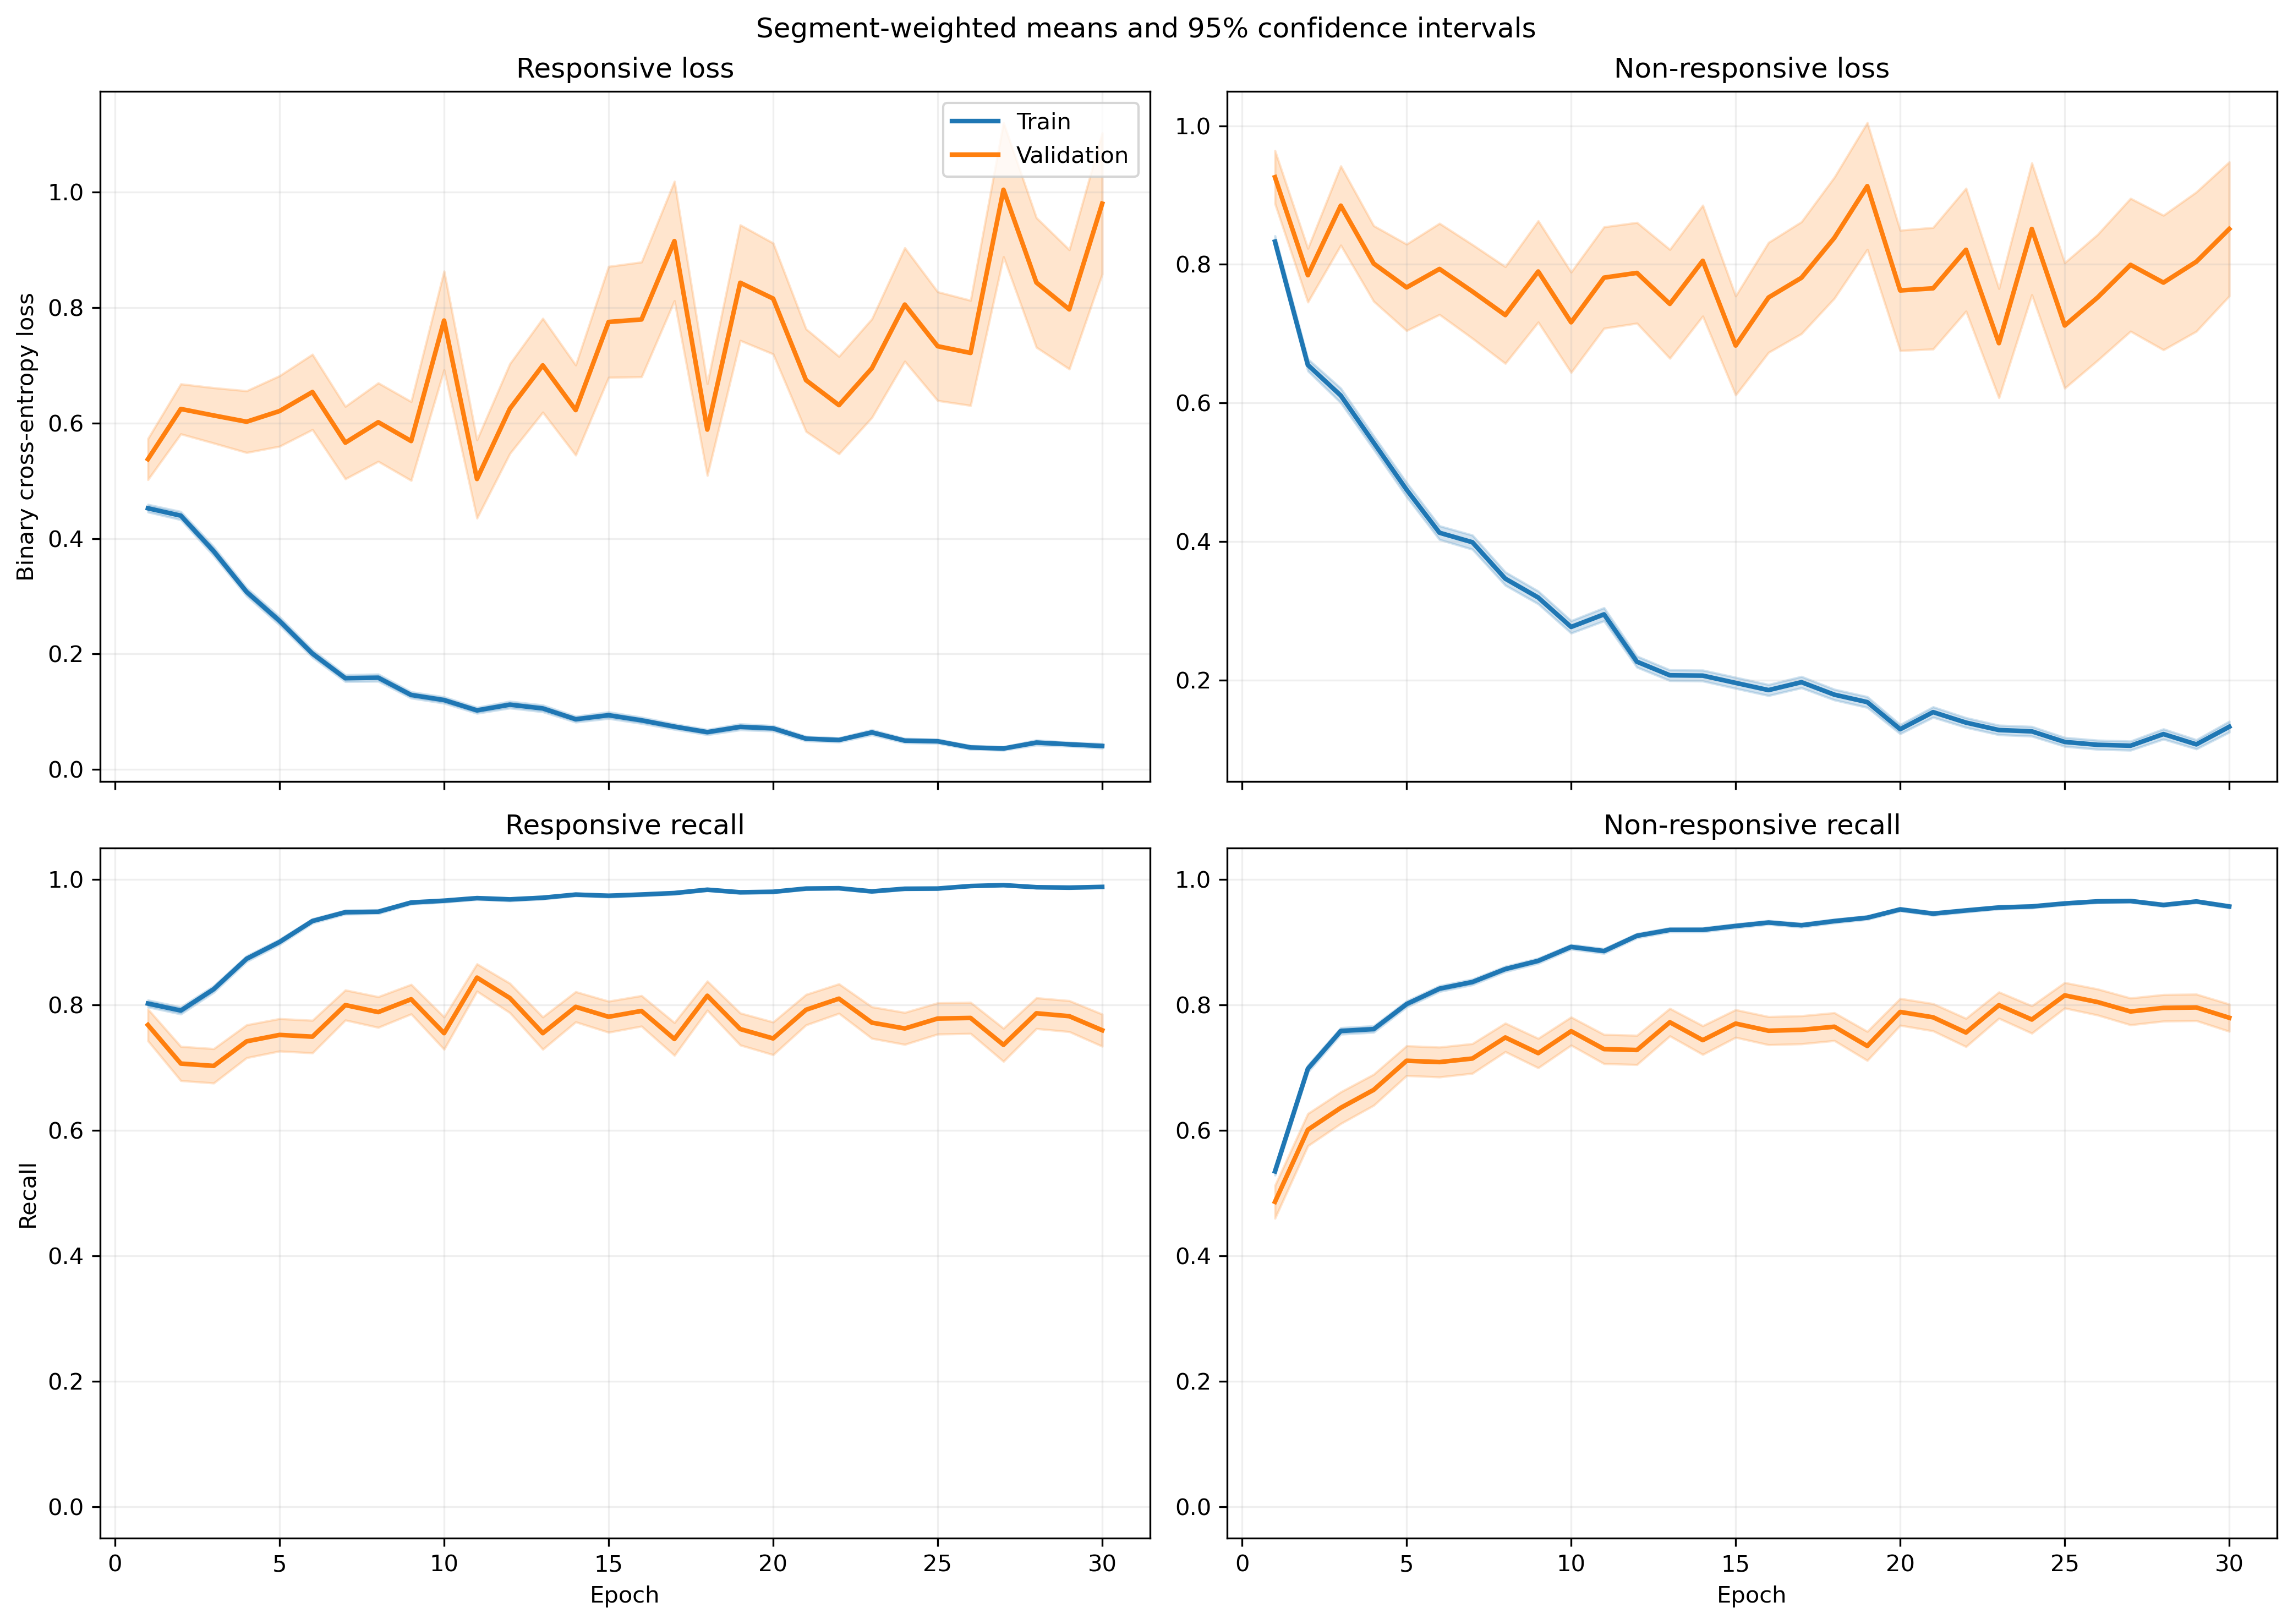

The data file committed next to this chart (first rows):
fold, epoch, split, r_loss, r_loss_count, r_loss_sum, r_loss_sum_sq, r_recall, r_recall_count, r_recall_sum, r_recall_sum_sq, nr_loss, nr_loss_count, nr_loss_sum, nr_loss_sum_sq, nr_recall, nr_recall_count, nr_recall_sum, nr_recall_sum_sq
1, 1, train, 0.4706, 1063, 500.2, 449.1, 0.794, 1063, 844.0, 844.0, 0.793, 1401, 1111, 1459, 0.5503, 1401, 771.0, 771.0
1, 1, validation, 0.1323, 10, 1.323, 0.2394, 1.0, 10, 10.0, 10.0, , 0, 0.0, 0.0, , 0, 0.0, 0.0
1, 2, train, 0.4149, 1063, 441.1, 578.1, 0.7949, 1063, 845.0, 845.0, 0.6987, 1401, 978.9, 1848, 0.7173, 1401, 1005, 1005
1, 2, validation, 0.0681, 10, 0.681, 0.06917, 1.0, 10, 10.0, 10.0, , 0, 0.0, 0.0, , 0, 0.0, 0.0
1, 3, train, 0.2704, 1063, 287.5, 285.8, 0.8805, 1063, 936.0, 936.0, 0.7162, 1401, 1003, 1828, 0.6952, 1401, 974.0, 974.0
1, 3, validation, 0.05315, 10, 0.5315, 0.03783, 1.0, 10, 10.0, 10.0, , 0, 0.0, 0.0, , 0, 0.0, 0.0
1, 4, train, 0.385, 1063, 409.2, 518, 0.8241, 1063, 876.0, 876.0, 0.4568, 1401, 640, 1059, 0.8059, 1401, 1129, 1129
1, 4, validation, 0.2235, 10, 2.235, 1.171, 0.9, 10, 9.0, 9.0, , 0, 0.0, 0.0, , 0, 0.0, 0.0
1, 5, train, 0.2449, 1063, 260.4, 290, 0.9078, 1063, 965.0, 965.0, 0.3575, 1401, 500.9, 922.1, 0.8558, 1401, 1199, 1199
1, 5, validation, 0.04046, 10, 0.4046, 0.02849, 1.0, 10, 10.0, 10.0, , 0, 0.0, 0.0, , 0, 0.0, 0.0
1, 6, train, 0.2037, 1063, 216.5, 291.9, 0.9323, 1063, 991.0, 991.0, 0.3721, 1401, 521.3, 1055, 0.8351, 1401, 1170, 1170
1, 6, validation, 0.1205, 10, 1.205, 0.4217, 1.0, 10, 10.0, 10.0, , 0, 0.0, 0.0, , 0, 0.0, 0.0
1, 7, train, 0.1873, 1063, 199.1, 392, 0.9294, 1063, 988.0, 988.0, 0.3658, 1401, 512.5, 1364, 0.8601, 1401, 1205, 1205
1, 7, validation, 0.02101, 10, 0.2101, 0.01493, 1.0, 10, 10.0, 10.0, , 0, 0.0, 0.0, , 0, 0.0, 0.0
1, 8, train, 0.09754, 1063, 103.7, 93.98, 0.9737, 1063, 1035, 1035, 0.3922, 1401, 549.5, 1139, 0.828, 1401, 1160, 1160
1, 8, validation, 0.01407, 10, 0.1407, 0.00242, 1.0, 10, 10.0, 10.0, , 0, 0.0, 0.0, , 0, 0.0, 0.0
1, 9, train, 0.1225, 1063, 130.3, 177.9, 0.9643, 1063, 1025, 1025, 0.3139, 1401, 439.8, 994.4, 0.868, 1401, 1216, 1216
1, 9, validation, 0.0294, 10, 0.294, 0.01919, 1.0, 10, 10.0, 10.0, , 0, 0.0, 0.0, , 0, 0.0, 0.0
1, 10, train, 0.06416, 1063, 68.2, 87.1, 0.9849, 1063, 1047, 1047, 0.3336, 1401, 467.4, 1180, 0.8758, 1401, 1227, 1227
1, 10, validation, 0.009699, 10, 0.09699, 0.001159, 1.0, 10, 10.0, 10.0, , 0, 0.0, 0.0, , 0, 0.0, 0.0
1, 11, train, 0.1525, 1063, 162.2, 220.2, 0.9454, 1063, 1005, 1005, 0.2618, 1401, 366.9, 789.5, 0.8901, 1401, 1247, 1247
1, 11, validation, 0.1073, 10, 1.073, 0.6715, 0.9, 10, 9.0, 9.0, , 0, 0.0, 0.0, , 0, 0.0, 0.0
1, 12, train, 0.1811, 1063, 192.5, 411.4, 0.9483, 1063, 1008, 1008, 0.146, 1401, 204.6, 402.2, 0.9393, 1401, 1316, 1316
1, 12, validation, 0.0124, 10, 0.124, 0.002177, 1.0, 10, 10.0, 10.0, , 0, 0.0, 0.0, , 0, 0.0, 0.0
1, 13, train, 0.1145, 1063, 121.7, 96.23, 0.9699, 1063, 1031, 1031, 0.1655, 1401, 231.9, 350.1, 0.9265, 1401, 1298, 1298
1, 13, validation, 0.07229, 10, 0.7229, 0.1486, 1.0, 10, 10.0, 10.0, , 0, 0.0, 0.0, , 0, 0.0, 0.0
1, 14, train, 0.05349, 1063, 56.86, 60.67, 0.9878, 1063, 1050, 1050, 0.2701, 1401, 378.4, 880.1, 0.8915, 1401, 1249, 1249
1, 14, validation, 0.008586, 10, 0.08586, 0.0009143, 1.0, 10, 10.0, 10.0, , 0, 0.0, 0.0, , 0, 0.0, 0.0
1, 15, train, 0.0715, 1063, 76.01, 132.5, 0.9765, 1063, 1038, 1038, 0.2825, 1401, 395.8, 1071, 0.8951, 1401, 1254, 1254
1, 15, validation, 0.006126, 10, 0.06126, 0.0007218, 1.0, 10, 10.0, 10.0, , 0, 0.0, 0.0, , 0, 0.0, 0.0
1, 16, train, 0.08671, 1063, 92.17, 131.2, 0.9765, 1063, 1038, 1038, 0.1223, 1401, 171.4, 396, 0.9543, 1401, 1337, 1337
1, 16, validation, 0.01166, 10, 0.1166, 0.002404, 1.0, 10, 10.0, 10.0, , 0, 0.0, 0.0, , 0, 0.0, 0.0
1, 17, train, 0.08426, 1063, 89.56, 245.5, 0.9746, 1063, 1036, 1036, 0.1421, 1401, 199, 548.2, 0.95, 1401, 1331, 1331
1, 17, validation, 0.005644, 10, 0.05644, 0.0004408, 1.0, 10, 10.0, 10.0, , 0, 0.0, 0.0, , 0, 0.0, 0.0
1, 18, train, 0.05812, 1063, 61.79, 77.44, 0.9812, 1063, 1043, 1043, 0.1396, 1401, 195.6, 526.9, 0.9572, 1401, 1341, 1341
1, 18, validation, 0.007052, 10, 0.07052, 0.0009848, 1.0, 10, 10.0, 10.0, , 0, 0.0, 0.0, , 0, 0.0, 0.0
1, 19, train, 0.05029, 1063, 53.45, 48.11, 0.9868, 1063, 1049, 1049, 0.1167, 1401, 163.5, 345, 0.9579, 1401, 1342, 1342
1, 19, validation, 0.01185, 10, 0.1185, 0.002404, 1.0, 10, 10.0, 10.0, , 0, 0.0, 0.0, , 0, 0.0, 0.0
1, 20, train, 0.05905, 1063, 62.77, 153.2, 0.984, 1063, 1046, 1046, 0.1395, 1401, 195.5, 547.4, 0.9507, 1401, 1332, 1332
1, 20, validation, 0.008587, 10, 0.08587, 0.001426, 1.0, 10, 10.0, 10.0, , 0, 0.0, 0.0, , 0, 0.0, 0.0
1, 21, train, 0.04125, 1063, 43.85, 52.14, 0.9906, 1063, 1053, 1053, 0.1322, 1401, 185.2, 484.2, 0.9529, 1401, 1335, 1335
1, 21, validation, 0.004482, 10, 0.04482, 0.0002926, 1.0, 10, 10.0, 10.0, , 0, 0.0, 0.0, , 0, 0.0, 0.0
1, 22, train, 0.06806, 1063, 72.35, 100.7, 0.9765, 1063, 1038, 1038, 0.08293, 1401, 116.2, 271.4, 0.9707, 1401, 1360, 1360
1, 22, validation, 0.008902, 10, 0.08902, 0.001405, 1.0, 10, 10.0, 10.0, , 0, 0.0, 0.0, , 0, 0.0, 0.0
1, 23, train, 0.01918, 1063, 20.39, 19.9, 0.9972, 1063, 1060, 1060, 0.1933, 1401, 270.8, 811.4, 0.9343, 1401, 1309, 1309
1, 23, validation, 0.004497, 10, 0.04497, 0.0005263, 1.0, 10, 10.0, 10.0, , 0, 0.0, 0.0, , 0, 0.0, 0.0
1, 24, train, 0.03452, 1063, 36.7, 22.56, 0.9915, 1063, 1054, 1054, 0.08546, 1401, 119.7, 311.6, 0.9729, 1401, 1363, 1363
1, 24, validation, 0.00575, 10, 0.0575, 0.0005208, 1.0, 10, 10.0, 10.0, , 0, 0.0, 0.0, , 0, 0.0, 0.0
1, 25, train, 0.02773, 1063, 29.48, 15.34, 0.9934, 1063, 1056, 1056, 0.06965, 1401, 97.58, 242.5, 0.9786, 1401, 1371, 1371
1, 25, validation, 0.006968, 10, 0.06968, 0.0006855, 1.0, 10, 10.0, 10.0, , 0, 0.0, 0.0, , 0, 0.0, 0.0
1, 26, train, 0.05094, 1063, 54.15, 87.83, 0.9859, 1063, 1048, 1048, 0.0756, 1401, 105.9, 312.6, 0.975, 1401, 1366, 1366
1, 26, validation, 0.01793, 10, 0.1793, 0.005536, 1.0, 10, 10.0, 10.0, , 0, 0.0, 0.0, , 0, 0.0, 0.0
1, 27, train, 0.008261, 1063, 8.782, 4.96, 0.9981, 1063, 1061, 1061, 0.1149, 1401, 161, 575, 0.9636, 1401, 1350, 1350
1, 27, validation, 0.002684, 10, 0.02684, 0.0002043, 1.0, 10, 10.0, 10.0, , 0, 0.0, 0.0, , 0, 0.0, 0.0
1, 28, train, 0.1474, 1063, 156.7, 621.8, 0.9586, 1063, 1019, 1019, 0.1915, 1401, 268.2, 1183, 0.95, 1401, 1331, 1331
1, 28, validation, 0.02905, 10, 0.2905, 0.06955, 1.0, 10, 10.0, 10.0, , 0, 0.0, 0.0, , 0, 0.0, 0.0
1, 29, train, 0.03537, 1063, 37.6, 30.48, 0.9897, 1063, 1052, 1052, 0.1139, 1401, 159.5, 496.3, 0.9629, 1401, 1349, 1349
1, 29, validation, 0.007177, 10, 0.07177, 0.001227, 1.0, 10, 10.0, 10.0, , 0, 0.0, 0.0, , 0, 0.0, 0.0
1, 30, train, 0.01966, 1063, 20.9, 17.27, 0.9953, 1063, 1058, 1058, 0.08614, 1401, 120.7, 350.3, 0.9686, 1401, 1357, 1357
1, 30, validation, 0.003692, 10, 0.03692, 0.0003117, 1.0, 10, 10.0, 10.0, , 0, 0.0, 0.0, , 0, 0.0, 0.0
... 1,140 more rows
